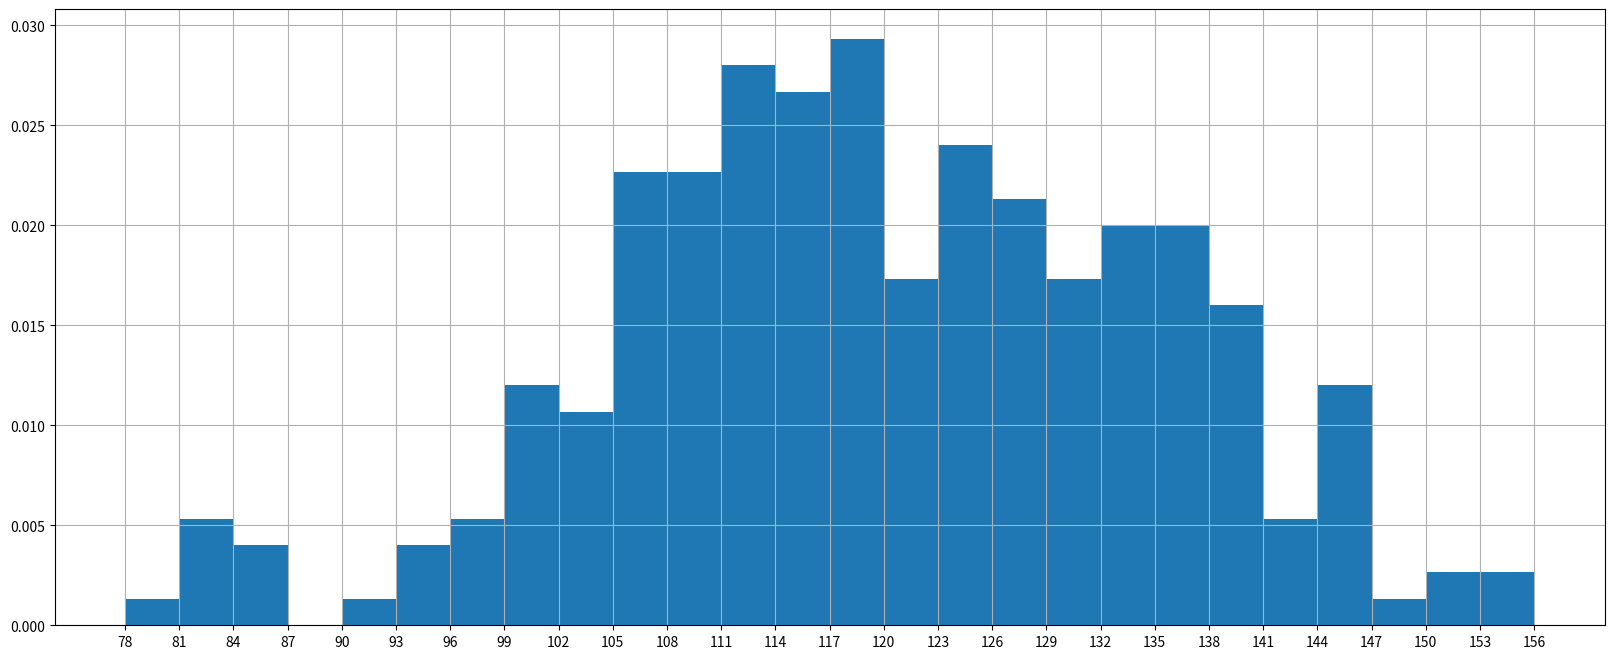

This chart was generated by the following Python code:
# coding=utf-8
from matplotlib import pyplot as plt
from matplotlib import font_manager

a=[131,  98, 125, 131, 124, 139, 131, 117, 128, 108, 135, 138, 131, 102, 107, 114, 119, 128, 121, 142, 127, 130, 124, 101, 110, 116, 117, 110, 128, 128, 115,  99, 136, 126, 134,  95, 138, 117, 111,78, 132, 124, 113, 150, 110, 117,  86,  95, 144, 105, 126, 130,126, 130, 126, 116, 123, 106, 112, 138, 123,  86, 101,  99, 136,123, 117, 119, 105, 137, 123, 128, 125, 104, 109, 134, 125, 127,105, 120, 107, 129, 116, 108, 132, 103, 136, 118, 102, 120, 114,105, 115, 132, 145, 119, 121, 112, 139, 125, 138, 109, 132, 134,156, 106, 117, 127, 144, 139, 139, 119, 140,  83, 110, 102,123,107, 143, 115, 136, 118, 139, 123, 112, 118, 125, 109, 119, 133,112, 114, 122, 109, 106, 123, 116, 131, 127, 115, 118, 112, 135,115, 146, 137, 116, 103, 144,  83, 123, 111, 110, 111, 100, 154,136, 100, 118, 119, 133, 134, 106, 129, 126, 110, 111, 109, 141,120, 117, 106, 149, 122, 122, 110, 118, 127, 121, 114, 125, 126,114, 140, 103, 130, 141, 117, 106, 114, 121, 114, 133, 137,  92,121, 112, 146,  97, 137, 105,  98, 117, 112,  81,  97, 139, 113,134, 106, 144, 110, 137, 137, 111, 104, 117, 100, 111, 101, 110,105, 129, 137, 112, 120, 113, 133, 112,  83,  94, 146, 133, 101,131, 116, 111,  84, 137, 115, 122, 106, 144, 109, 123, 116, 111,111, 133, 150]

#计算组数
d = 3  #组距
num_bins = (max(a)-min(a))//d
print(max(a),min(a),max(a)-min(a))
print(num_bins)


#设置图形的大小
plt.figure(figsize=(20,8),dpi=80)
plt.hist(a,num_bins, density=True)

#设置x轴的刻度
plt.xticks(range(min(a),max(a)+d,d))

plt.grid()

plt.show()